Dataset: flurit (GitHub, plussone/flurit). Classes: apple, non apple.

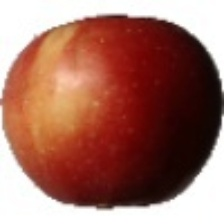
Label: apple

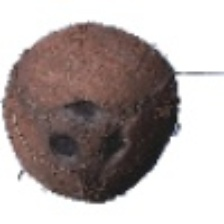
Label: non apple

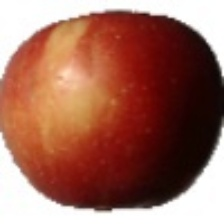
Label: apple

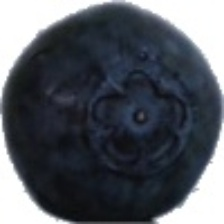
Label: non apple
